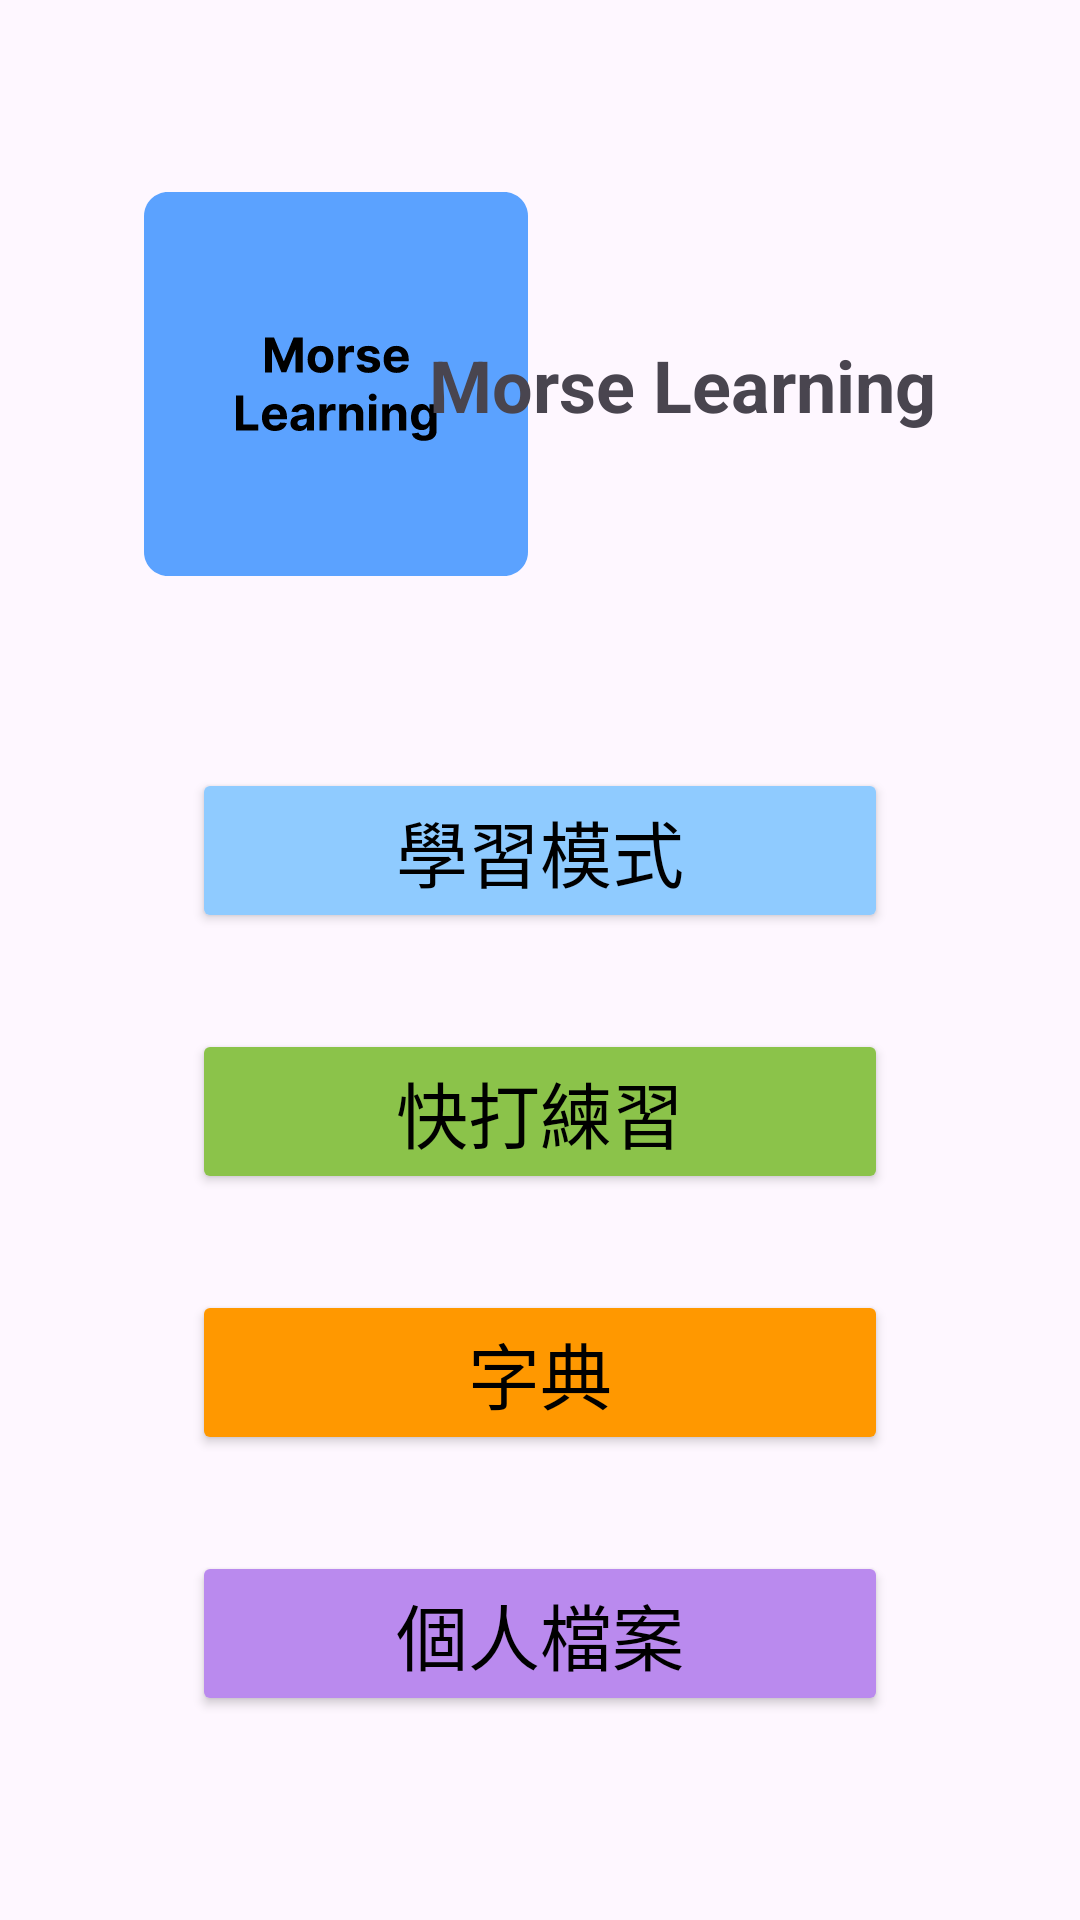

Android layout source for this screen:
<!-- AndroidManifest.xml: application theme Theme.MorseLearning -->
<!-- res/layout/activity_main.xml -->
<?xml version="1.0" encoding="utf-8"?>
<androidx.constraintlayout.widget.ConstraintLayout xmlns:android="http://schemas.android.com/apk/res/android"
    xmlns:app="http://schemas.android.com/apk/res-auto"
    xmlns:tools="http://schemas.android.com/tools"
    android:id="@+id/main"
    android:layout_width="match_parent"
    android:layout_height="match_parent"
    tools:context=".MainActivity">

    <ImageView
        android:id="@+id/imageView2"
        android:layout_width="128dp"
        android:layout_height="128dp"
        android:layout_marginStart="48dp"
        android:layout_marginTop="64dp"
        app:layout_constraintStart_toStartOf="parent"
        app:layout_constraintTop_toTopOf="parent"
        app:srcCompat="@drawable/logo" />

    <TextView
        android:id="@+id/textView"
        android:layout_width="wrap_content"
        android:layout_height="wrap_content"
        android:layout_marginEnd="48dp"
        android:text="Morse Learning"
        android:textAlignment="center"
        android:textSize="24sp"
        android:textStyle="bold"
        app:layout_constraintBottom_toBottomOf="@+id/imageView2"
        app:layout_constraintEnd_toEndOf="parent"
        app:layout_constraintTop_toTopOf="@+id/imageView2" />

    <Button
        android:id="@+id/btn_typing_practice"
        android:layout_width="0dp"
        android:layout_height="wrap_content"
        android:layout_marginStart="64dp"
        android:layout_marginTop="32dp"
        android:layout_marginEnd="64dp"
        android:backgroundTint="#8BC34A"
        android:paddingTop="10dp"
        android:paddingBottom="10dp"
        android:text="快打練習"
        android:textAlignment="center"
        android:textColor="#000000"
        android:textSize="24sp"
        app:cornerRadius="10dp"
        app:layout_constraintEnd_toEndOf="parent"
        app:layout_constraintStart_toStartOf="parent"
        app:layout_constraintTop_toBottomOf="@+id/btn_learning_mode" />

    <Button
        android:id="@+id/btn_learning_mode"
        android:layout_width="0dp"
        android:layout_height="wrap_content"
        android:layout_marginStart="64dp"
        android:layout_marginTop="64dp"
        android:layout_marginEnd="64dp"
        android:backgroundTint="#8FCBFF"
        android:paddingTop="10dp"
        android:paddingBottom="10dp"
        android:text="學習模式"
        android:textAlignment="center"
        android:textColor="#000000"
        android:textSize="24sp"
        app:cornerRadius="10dp"
        app:layout_constraintEnd_toEndOf="parent"
        app:layout_constraintStart_toStartOf="parent"
        app:layout_constraintTop_toBottomOf="@+id/imageView2" />

    <Button
        android:id="@+id/btn_dictionary"
        android:layout_width="0dp"
        android:layout_height="wrap_content"
        android:layout_marginStart="64dp"
        android:layout_marginTop="32dp"
        android:layout_marginEnd="64dp"
        android:backgroundTint="#FF9800"
        android:paddingTop="10dp"
        android:paddingBottom="10dp"
        android:text="字典"
        android:textAlignment="center"
        android:textColor="#000000"
        android:textSize="24sp"
        app:cornerRadius="10dp"
        app:layout_constraintEnd_toEndOf="parent"
        app:layout_constraintStart_toStartOf="parent"
        app:layout_constraintTop_toBottomOf="@+id/btn_typing_practice" />

    <Button
        android:id="@+id/btn_profile"
        android:layout_width="0dp"
        android:layout_height="wrap_content"
        android:layout_marginStart="64dp"
        android:layout_marginTop="32dp"
        android:layout_marginEnd="64dp"
        android:backgroundTint="#BA8AEE"
        android:paddingTop="10dp"
        android:paddingBottom="10dp"
        android:text="個人檔案"
        android:textAlignment="center"
        android:textColor="#000000"
        android:textSize="24sp"
        app:cornerRadius="10dp"
        app:layout_constraintEnd_toEndOf="parent"
        app:layout_constraintStart_toStartOf="parent"
        app:layout_constraintTop_toBottomOf="@+id/btn_dictionary" />
</androidx.constraintlayout.widget.ConstraintLayout>
<!-- resources referenced by this layout -->
<resources>
  <!-- drawable logo: vector/xml drawable (drawable, 9626 chars, omitted) -->
  <style name="Theme.MorseLearning" parent="Base.Theme.MorseLearning" />
  <style name="Base.Theme.MorseLearning" parent="Theme.Material3.DayNight.NoActionBar">
          
          
      </style>
</resources>
